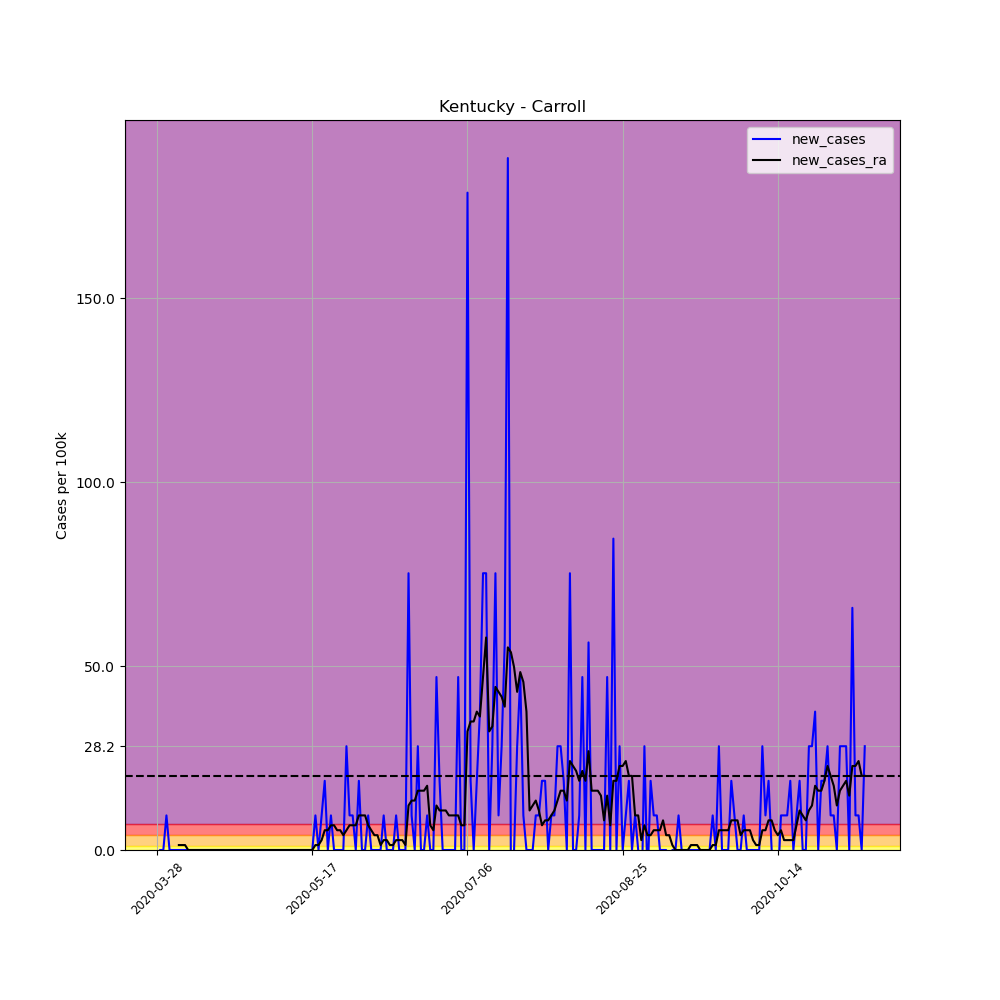

The table this chart was drawn from, first rows:
, date, county, state, fips, cases, deaths, COUNTY, STNAME, CTYNAME, POPESTIMATE2019, per_100k, per_100k_ra, new_cases, new_cases_ra
424297, 2020-03-28, Carroll, Kentucky, 21041, 1, 0, 41, Kentucky, Carroll, 10631, 9.406, , , 
424298, 2020-03-29, Carroll, Kentucky, 21041, 1, 0, 41, Kentucky, Carroll, 10631, 9.406, , 0.0, 
424299, 2020-03-30, Carroll, Kentucky, 21041, 1, 0, 41, Kentucky, Carroll, 10631, 9.406, , 0.0, 
424300, 2020-03-31, Carroll, Kentucky, 21041, 2, 0, 41, Kentucky, Carroll, 10631, 18.81, , 9.406, 
424301, 2020-04-01, Carroll, Kentucky, 21041, 2, 0, 41, Kentucky, Carroll, 10631, 18.81, , 0.0, 
424302, 2020-04-02, Carroll, Kentucky, 21041, 2, 0, 41, Kentucky, Carroll, 10631, 18.81, , 0.0, 
424303, 2020-04-03, Carroll, Kentucky, 21041, 2, 0, 41, Kentucky, Carroll, 10631, 18.81, 14.78, 0.0, 
424304, 2020-04-04, Carroll, Kentucky, 21041, 2, 0, 41, Kentucky, Carroll, 10631, 18.81, 16.13, 0.0, 1.344
424305, 2020-04-05, Carroll, Kentucky, 21041, 2, 0, 41, Kentucky, Carroll, 10631, 18.81, 17.47, 0.0, 1.344
424306, 2020-04-06, Carroll, Kentucky, 21041, 2, 0, 41, Kentucky, Carroll, 10631, 18.81, 18.81, 0.0, 1.344
424307, 2020-04-07, Carroll, Kentucky, 21041, 2, 0, 41, Kentucky, Carroll, 10631, 18.81, 18.81, 0.0, 0.0
424308, 2020-04-08, Carroll, Kentucky, 21041, 2, 0, 41, Kentucky, Carroll, 10631, 18.81, 18.81, 0.0, 0.0
424309, 2020-04-09, Carroll, Kentucky, 21041, 2, 0, 41, Kentucky, Carroll, 10631, 18.81, 18.81, 0.0, 0.0
424310, 2020-04-10, Carroll, Kentucky, 21041, 2, 0, 41, Kentucky, Carroll, 10631, 18.81, 18.81, 0.0, 0.0
424311, 2020-04-11, Carroll, Kentucky, 21041, 2, 0, 41, Kentucky, Carroll, 10631, 18.81, 18.81, 0.0, 0.0
424312, 2020-04-12, Carroll, Kentucky, 21041, 2, 0, 41, Kentucky, Carroll, 10631, 18.81, 18.81, 0.0, 0.0
424313, 2020-04-13, Carroll, Kentucky, 21041, 2, 0, 41, Kentucky, Carroll, 10631, 18.81, 18.81, 0.0, 0.0
424314, 2020-04-14, Carroll, Kentucky, 21041, 2, 0, 41, Kentucky, Carroll, 10631, 18.81, 18.81, 0.0, 0.0
424315, 2020-04-15, Carroll, Kentucky, 21041, 2, 0, 41, Kentucky, Carroll, 10631, 18.81, 18.81, 0.0, 0.0
424316, 2020-04-16, Carroll, Kentucky, 21041, 2, 0, 41, Kentucky, Carroll, 10631, 18.81, 18.81, 0.0, 0.0
424317, 2020-04-17, Carroll, Kentucky, 21041, 2, 0, 41, Kentucky, Carroll, 10631, 18.81, 18.81, 0.0, 0.0
424318, 2020-04-18, Carroll, Kentucky, 21041, 2, 0, 41, Kentucky, Carroll, 10631, 18.81, 18.81, 0.0, 0.0
424319, 2020-04-19, Carroll, Kentucky, 21041, 2, 0, 41, Kentucky, Carroll, 10631, 18.81, 18.81, 0.0, 0.0
424320, 2020-04-20, Carroll, Kentucky, 21041, 2, 0, 41, Kentucky, Carroll, 10631, 18.81, 18.81, 0.0, 0.0
424321, 2020-04-21, Carroll, Kentucky, 21041, 2, 0, 41, Kentucky, Carroll, 10631, 18.81, 18.81, 0.0, 0.0
424322, 2020-04-22, Carroll, Kentucky, 21041, 2, 0, 41, Kentucky, Carroll, 10631, 18.81, 18.81, 0.0, 0.0
424323, 2020-04-23, Carroll, Kentucky, 21041, 2, 0, 41, Kentucky, Carroll, 10631, 18.81, 18.81, 0.0, 0.0
424324, 2020-04-24, Carroll, Kentucky, 21041, 2, 0, 41, Kentucky, Carroll, 10631, 18.81, 18.81, 0.0, 0.0
424325, 2020-04-25, Carroll, Kentucky, 21041, 2, 0, 41, Kentucky, Carroll, 10631, 18.81, 18.81, 0.0, 0.0
424326, 2020-04-26, Carroll, Kentucky, 21041, 2, 0, 41, Kentucky, Carroll, 10631, 18.81, 18.81, 0.0, 0.0
424327, 2020-04-27, Carroll, Kentucky, 21041, 2, 0, 41, Kentucky, Carroll, 10631, 18.81, 18.81, 0.0, 0.0
424328, 2020-04-28, Carroll, Kentucky, 21041, 2, 0, 41, Kentucky, Carroll, 10631, 18.81, 18.81, 0.0, 0.0
424329, 2020-04-29, Carroll, Kentucky, 21041, 2, 0, 41, Kentucky, Carroll, 10631, 18.81, 18.81, 0.0, 0.0
424330, 2020-04-30, Carroll, Kentucky, 21041, 2, 0, 41, Kentucky, Carroll, 10631, 18.81, 18.81, 0.0, 0.0
424331, 2020-05-01, Carroll, Kentucky, 21041, 2, 0, 41, Kentucky, Carroll, 10631, 18.81, 18.81, 0.0, 0.0
424332, 2020-05-02, Carroll, Kentucky, 21041, 2, 0, 41, Kentucky, Carroll, 10631, 18.81, 18.81, 0.0, 0.0
424333, 2020-05-03, Carroll, Kentucky, 21041, 2, 0, 41, Kentucky, Carroll, 10631, 18.81, 18.81, 0.0, 0.0
424334, 2020-05-04, Carroll, Kentucky, 21041, 2, 0, 41, Kentucky, Carroll, 10631, 18.81, 18.81, 0.0, 0.0
424335, 2020-05-05, Carroll, Kentucky, 21041, 2, 0, 41, Kentucky, Carroll, 10631, 18.81, 18.81, 0.0, 0.0
424336, 2020-05-06, Carroll, Kentucky, 21041, 2, 0, 41, Kentucky, Carroll, 10631, 18.81, 18.81, 0.0, 0.0
424337, 2020-05-07, Carroll, Kentucky, 21041, 2, 0, 41, Kentucky, Carroll, 10631, 18.81, 18.81, 0.0, 0.0
424338, 2020-05-08, Carroll, Kentucky, 21041, 2, 0, 41, Kentucky, Carroll, 10631, 18.81, 18.81, 0.0, 0.0
424339, 2020-05-09, Carroll, Kentucky, 21041, 2, 0, 41, Kentucky, Carroll, 10631, 18.81, 18.81, 0.0, 0.0
424340, 2020-05-10, Carroll, Kentucky, 21041, 2, 0, 41, Kentucky, Carroll, 10631, 18.81, 18.81, 0.0, 0.0
424341, 2020-05-11, Carroll, Kentucky, 21041, 2, 0, 41, Kentucky, Carroll, 10631, 18.81, 18.81, 0.0, 0.0
424342, 2020-05-12, Carroll, Kentucky, 21041, 2, 0, 41, Kentucky, Carroll, 10631, 18.81, 18.81, 0.0, 0.0
424343, 2020-05-13, Carroll, Kentucky, 21041, 2, 0, 41, Kentucky, Carroll, 10631, 18.81, 18.81, 0.0, 0.0
424344, 2020-05-14, Carroll, Kentucky, 21041, 2, 0, 41, Kentucky, Carroll, 10631, 18.81, 18.81, 0.0, 0.0
424345, 2020-05-15, Carroll, Kentucky, 21041, 2, 0, 41, Kentucky, Carroll, 10631, 18.81, 18.81, 0.0, 0.0
424346, 2020-05-16, Carroll, Kentucky, 21041, 2, 0, 41, Kentucky, Carroll, 10631, 18.81, 18.81, 0.0, 0.0
424347, 2020-05-17, Carroll, Kentucky, 21041, 2, 0, 41, Kentucky, Carroll, 10631, 18.81, 18.81, 0.0, 0.0
424348, 2020-05-18, Carroll, Kentucky, 21041, 3, 0, 41, Kentucky, Carroll, 10631, 28.22, 20.16, 9.406, 1.344
424349, 2020-05-19, Carroll, Kentucky, 21041, 3, 0, 41, Kentucky, Carroll, 10631, 28.22, 21.5, 0.0, 1.344
424350, 2020-05-20, Carroll, Kentucky, 21041, 4, 0, 41, Kentucky, Carroll, 10631, 37.63, 24.19, 9.406, 2.688
424351, 2020-05-21, Carroll, Kentucky, 21041, 6, 0, 41, Kentucky, Carroll, 10631, 56.44, 29.56, 18.81, 5.375
424352, 2020-05-22, Carroll, Kentucky, 21041, 6, 0, 41, Kentucky, Carroll, 10631, 56.44, 34.94, 0.0, 5.375
424353, 2020-05-23, Carroll, Kentucky, 21041, 7, 0, 41, Kentucky, Carroll, 10631, 65.85, 41.66, 9.406, 6.719
424354, 2020-05-24, Carroll, Kentucky, 21041, 7, 0, 41, Kentucky, Carroll, 10631, 65.85, 48.38, 0.0, 6.719
424355, 2020-05-25, Carroll, Kentucky, 21041, 7, 0, 41, Kentucky, Carroll, 10631, 65.85, 53.75, 0.0, 5.375
424356, 2020-05-26, Carroll, Kentucky, 21041, 7, 0, 41, Kentucky, Carroll, 10631, 65.85, 59.13, 0.0, 5.375
... 169 more rows
